Run: headless pygame with SDL's dummy video driver; simulated clock (each Clock.tick advances the game by its frame time, no real sleeping); random seed 0; keys injected as events and as key.get_pressed() state; mouse plan: one left click at the window centre at the start of phase 2, then a move to the lower-right quarter at the start of phase 3.
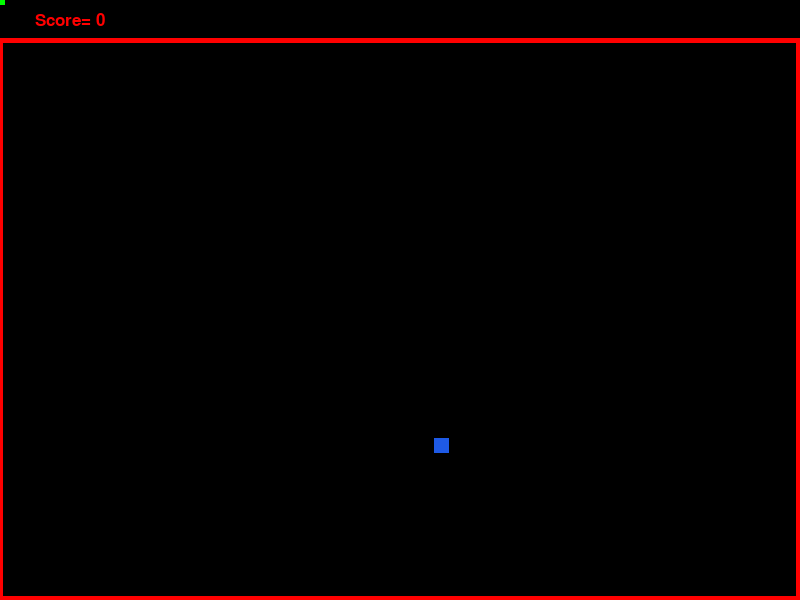
Frame 1 of 4 · flips 1–60 · no input
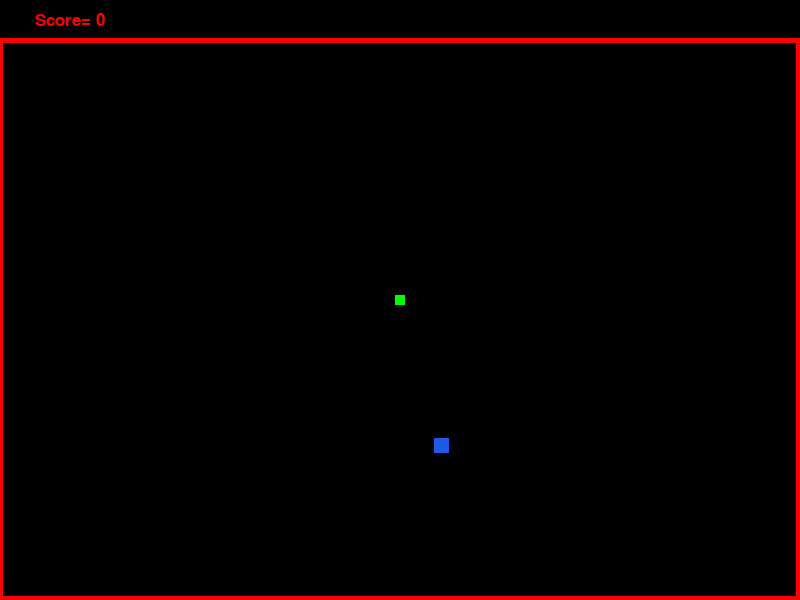
Frame 2 of 4 · flips 61–180 · clicked the window centre · tapped SPACE, RETURN · held RIGHT (→), D
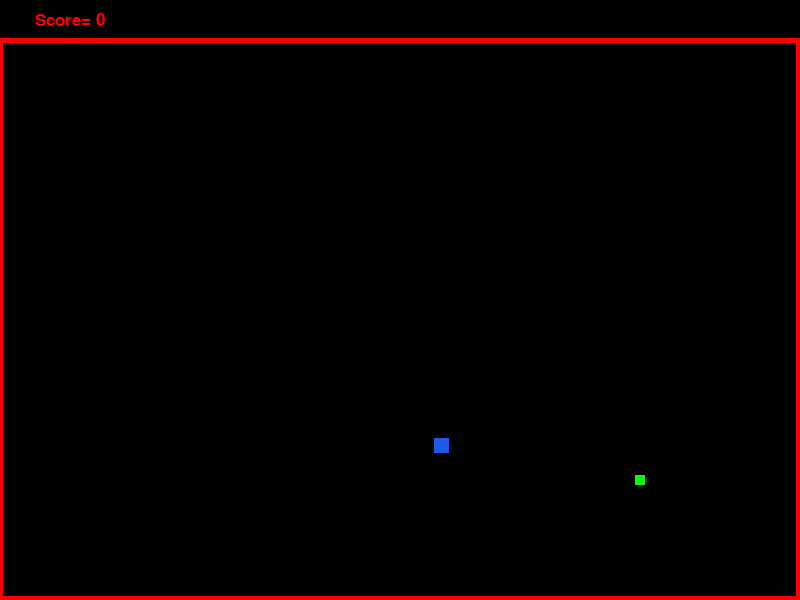
Frame 3 of 4 · flips 181–300 · moved the mouse to the lower-right quarter · held DOWN (↓), S
Frame 4 of 4 · flips 301–420 · held LEFT (←), A, UP (↑), W · screen unchanged from frame 3, image omitted

The pygame program that drew these frames:

"""
Mouse Game

Author: Mohammad Reza Bakhshandeh
Year: 2026

A mouse-controlled arcade game built with Python and Pygame.
"""

import pygame
import random


pygame.init()
pygame.display.set_caption("Make Bigger")

SCREEN_WIDTH = 800
SCREEN_HEIGHT = 600

screen = pygame.display.set_mode((SCREEN_WIDTH,SCREEN_HEIGHT))
clock = pygame.time.Clock()

title_font = pygame.font.SysFont('arial', 50, bold=True)
font = pygame.font.SysFont('arial', 25)
small_font = pygame.font.SysFont('arial', 18)

# init colors
RED = (255, 0, 0)
GREEN = (0, 255, 0)
FFFFF = (30,90,230)

WHITE = (255, 255, 255)
BLACK = (0, 0, 0)
DARK_GREEN = (0, 150, 0)
BLUE = (0, 0, 255)
DARK_BLUE = (0, 0, 200)
YELLOW = (255, 190, 20)
ORANGE = (255, 165, 0)
GRAY = (200, 200, 200)



def draw_text(text, font_obj, color, x, y):
    screen_text = font_obj.render(text, True, color)
    screen_rect = screen_text.get_rect(center=(x, y))
    screen.blit(screen_text, screen_rect)

def quit_game():
    pygame.quit()
    raise SystemExit

class Player():
    def __init__(self):
        self.size = 30

        self.loc_x = SCREEN_WIDTH // 2
        self.loc_y = SCREEN_HEIGHT // 2

        self.rect = pygame.Rect(self.loc_x, self.loc_y, self.size, self.size)

        self.score = 0
        
    def update(self):
        self.size -= 0.5
        self.size = max(10, min(self.size, 100))

        self.rect = pygame.Rect(self.loc_x, self.loc_y, self.size, self.size)

        mouse = pygame.mouse.get_pos()
        self.rect.center = mouse

    def eat(self, food):
        if self.rect.colliderect(food.rect):
            pygame.draw.rect(screen, (255,20,20), self.rect)
            food.update()
            self.size += 15
            self.score += 1

    def draw(self, screen):
        pygame.draw.rect(screen, GREEN, self.rect)


class Food:
    def __init__(self):
        self.size = 15

        self.loc_x = random.randint(40, SCREEN_WIDTH-40)
        self.loc_y = random.randint(50, SCREEN_HEIGHT-40)

        self.rect = pygame.Rect(self.loc_x, self.loc_y, self.size, self.size)

    def update(self):
        self.loc_x = random.randint(40, SCREEN_WIDTH-40)
        self.loc_y = random.randint(50, SCREEN_HEIGHT-40) 

        self.rect = pygame.Rect(self.loc_x, self.loc_y, self.size, self.size)   
                                    
    def draw(self, screen):
        pygame.draw.rect(screen, FFFFF, self.rect)


def draw_ui(player):
    draw_text("Score= " + str(player.score), font, RED, 70, 20)
    # draw_text("Difficulty= " + str(difficulty), font, RED, SCREEN_WIDTH-100, 20)
    pygame.draw.line(screen, RED, (0,40), (SCREEN_WIDTH,40), 5)
    pygame.draw.line(screen, RED, (0,40), (0, SCREEN_HEIGHT), 5)
    pygame.draw.line(screen, RED, (SCREEN_WIDTH-2,40), (SCREEN_WIDTH-2,SCREEN_HEIGHT), 5)
    pygame.draw.line(screen, RED, (0, SCREEN_HEIGHT-2), (SCREEN_WIDTH,SCREEN_HEIGHT-2), 5)


def main():
    player = Player()
    food = Food()

    run = True
    while run:
        screen.fill((0,0,0))
        
        for event in pygame.event.get():
            if event.type == pygame.QUIT:
                quit_game()

        player.update()
        player.eat(food= food)

        player.draw(screen= screen)
        food.draw(screen= screen)
        draw_ui(player= player)

        pygame.display.flip()

        clock.tick(30)


main()
